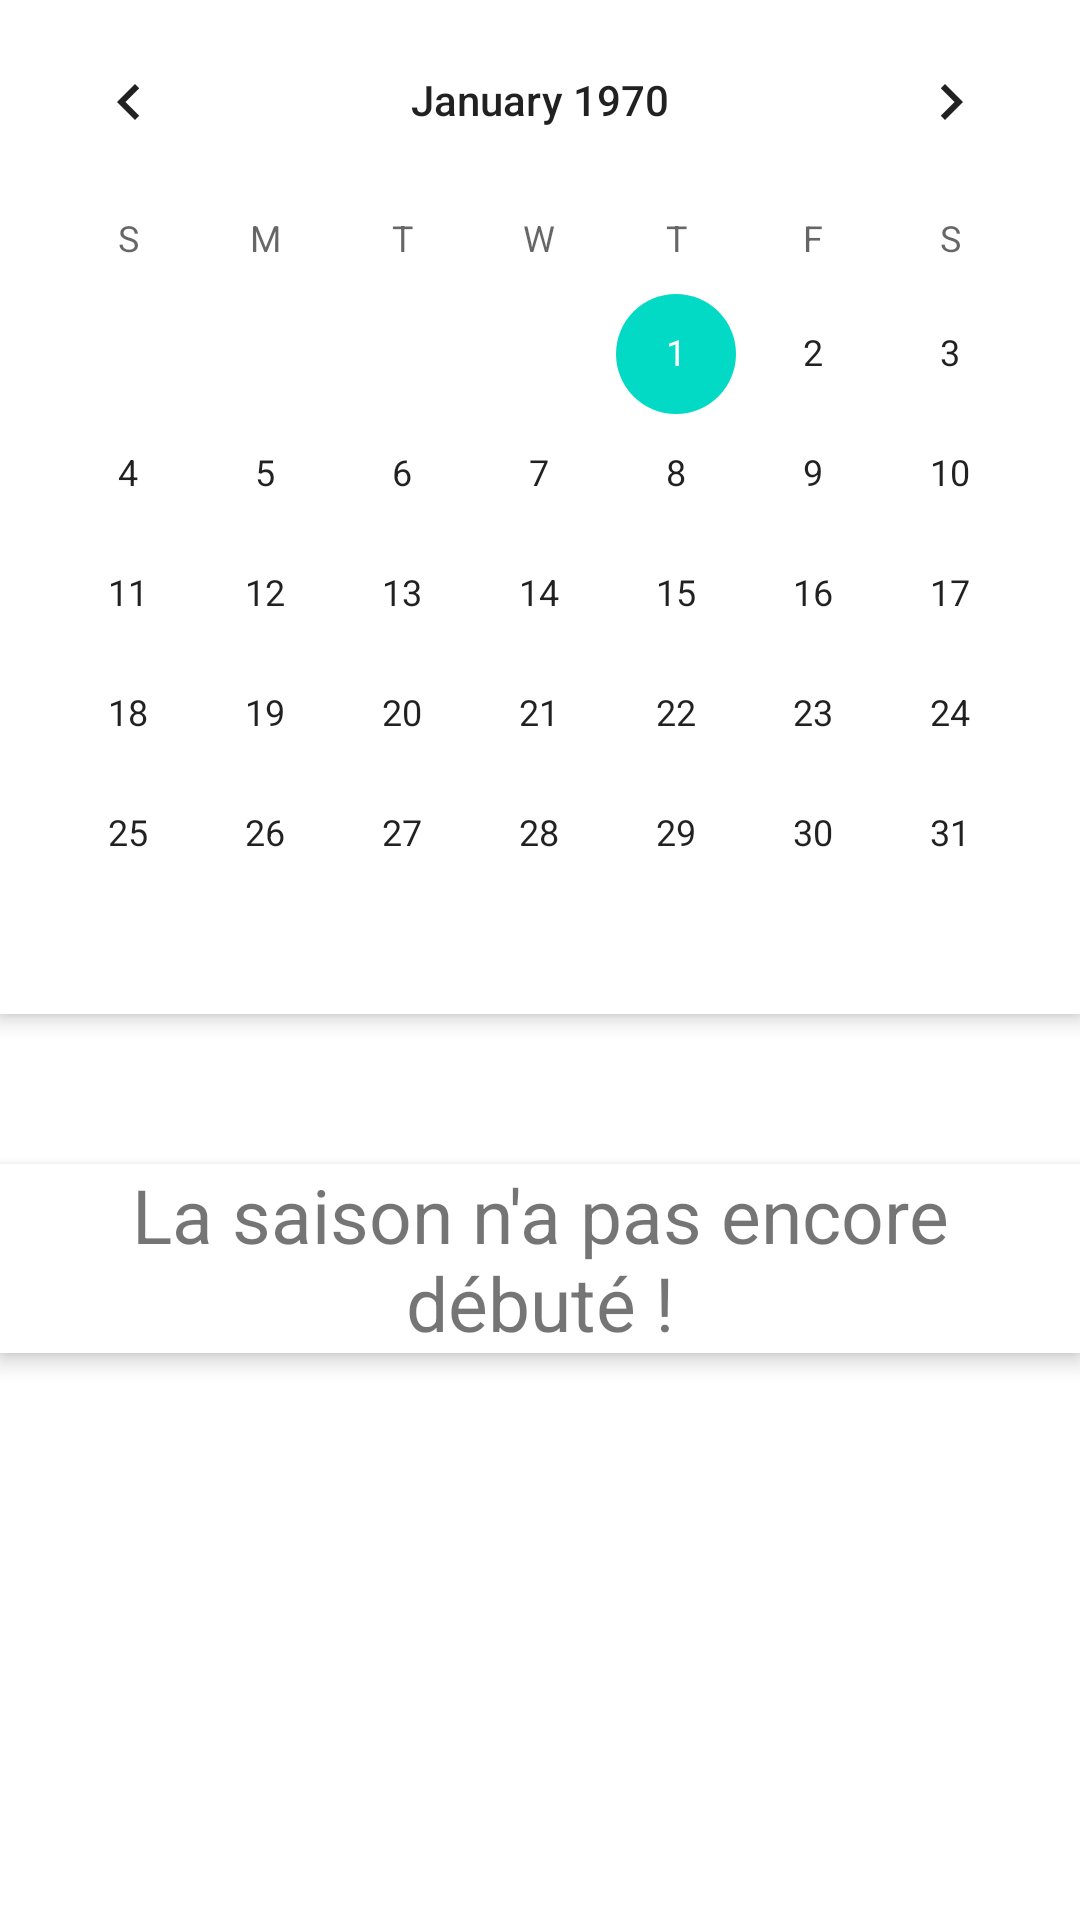

Android layout source for this screen:
<!-- AndroidManifest.xml: application theme AppTheme -->
<!-- res/layout/fragment_calendrier.xml -->
<FrameLayout xmlns:android="http://schemas.android.com/apk/res/android"
    xmlns:tools="http://schemas.android.com/tools"
    android:layout_width="match_parent"
    android:layout_height="match_parent"
    tools:context="com.masquilierpemeja.rugbyfantasytop14.Calendrier.CalendrierFragment">


    <LinearLayout
        android:layout_width="match_parent"
        android:orientation="vertical"
        android:layout_height="match_parent">



        <CalendarView
            android:id="@+id/calendarView"
            android:layout_width="match_parent"
            android:layout_height="wrap_content"
            android:background="#fff"
            android:elevation="4dp"/>

        <TextView
            android:layout_marginTop="50dp"
            android:layout_gravity="center"
            android:layout_width="wrap_content"
            android:layout_height="wrap_content"
            android:text="La saison n'a pas encore débuté !"
            android:gravity="center"
            android:background="#fff"
            android:elevation="4dp"
            android:textSize="25dp"/>


    </LinearLayout>

</FrameLayout>
<!-- resources referenced by this layout -->
<resources>

</resources>
